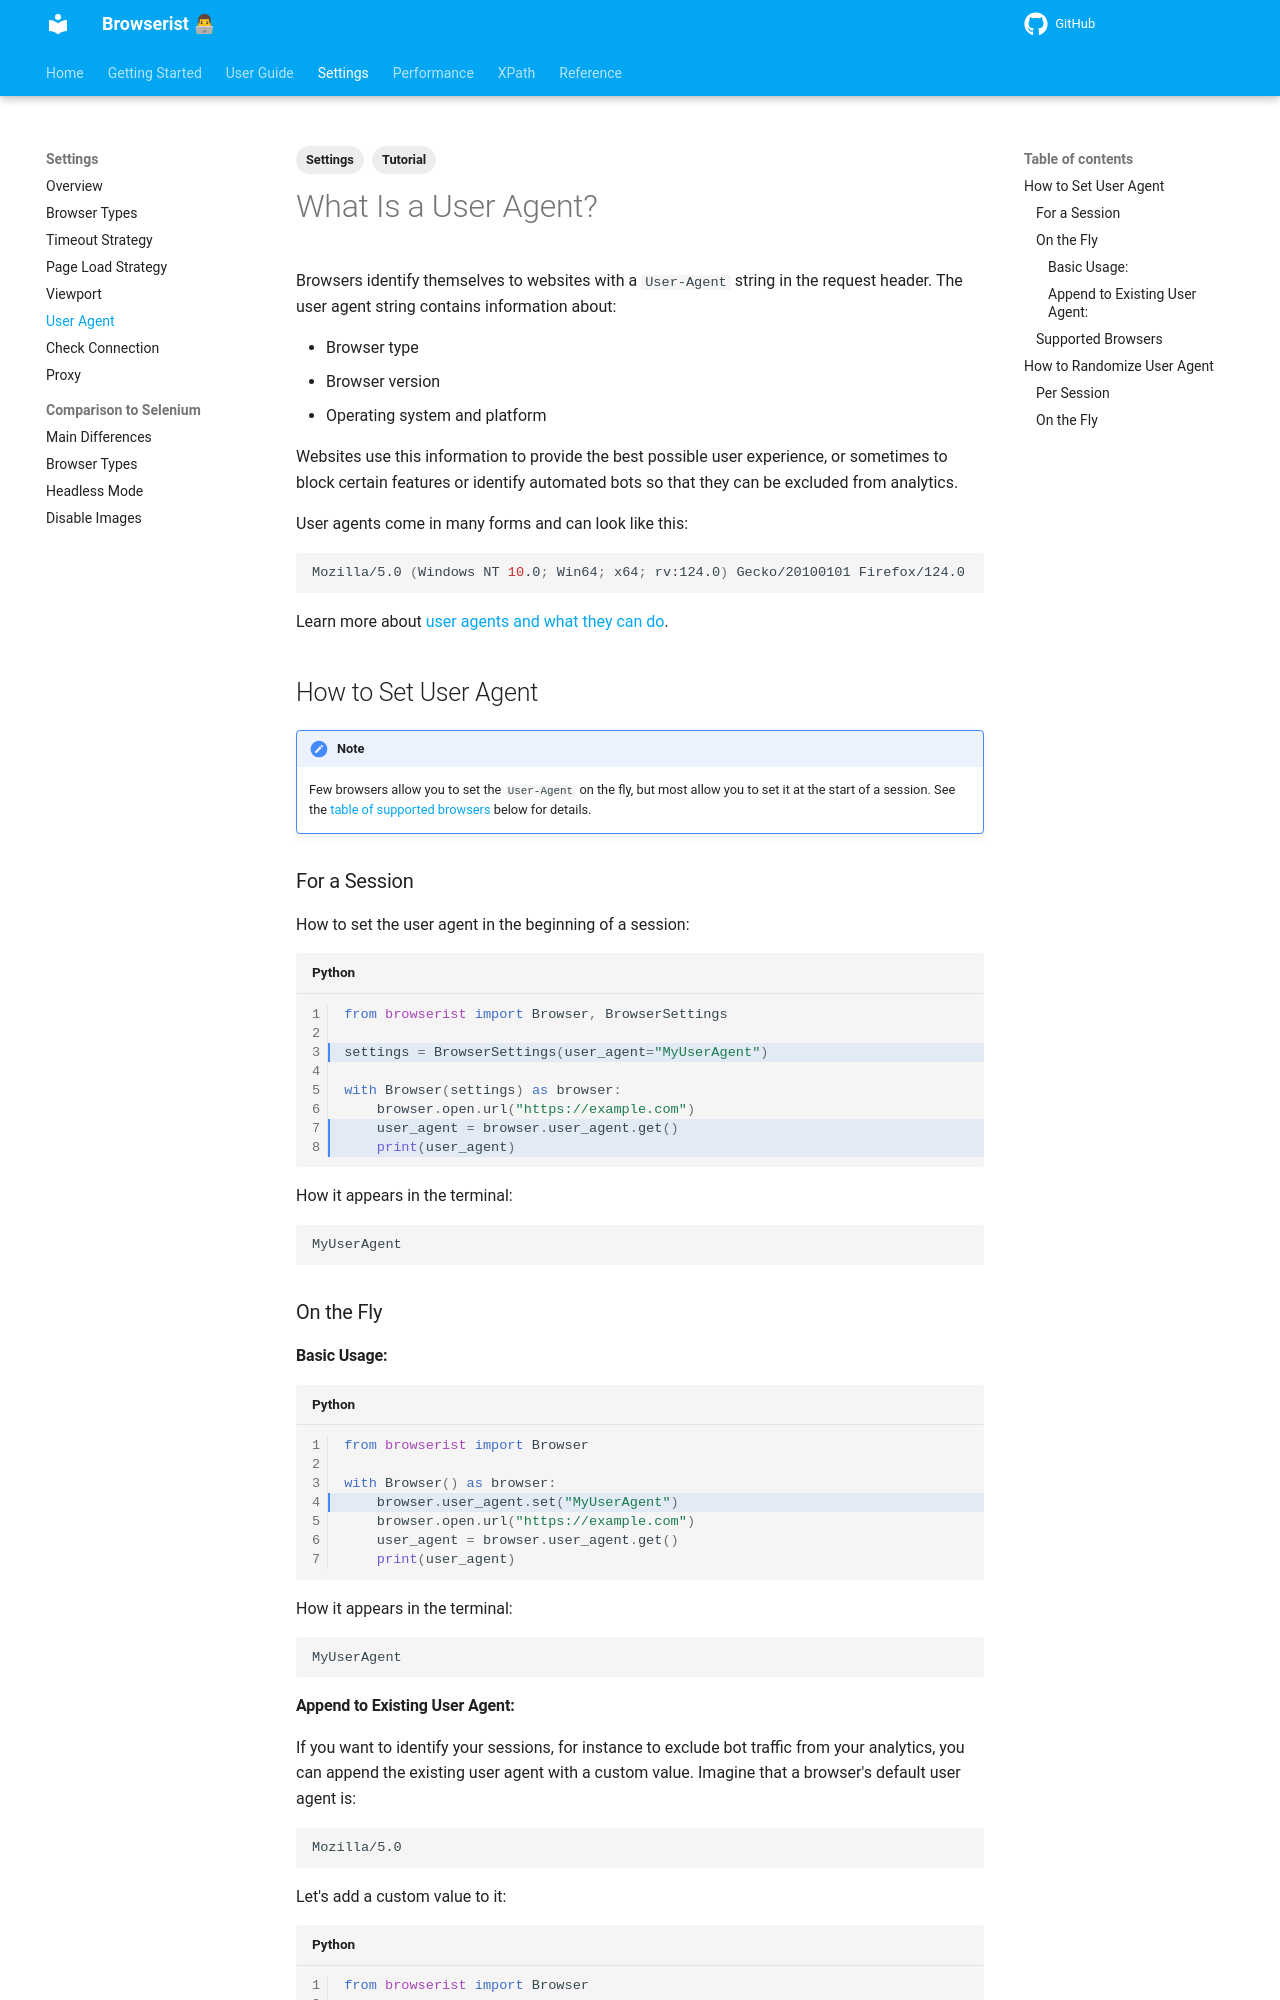

repository: jakob-bagterp/browserist · page: settings/user-agent/index.html · generator: mkdocs

---
title: How to Configure User Agent
description: Learn how to set and customize the user agent string in Browserist. Includes code examples, tips, and tricks for web automation and scraping.
tags:
    - Tutorial
    - Settings
---

# What Is a User Agent?
Browsers identify themselves to websites with a `User-Agent` string in the request header. The user agent string contains information about:

* Browser type
* Browser version
* Operating system and platform

Websites use this information to provide the best possible user experience, or sometimes to block certain features or identify automated bots so that they can be excluded from analytics.

User agents come in many forms and can look like this:

```shell title=""
Mozilla/5.0 (Windows NT 10.0; Win64; x64; rv:124.0) Gecko/20100101 Firefox/124.0
```

Learn more about [user agents and what they can do](https://developer.mozilla.org/en-US/docs/Web/HTTP/Headers/User-Agent).

## How to Set User Agent
!!! note
    Few browsers allow you to set the `User-Agent` on the fly, but most allow you to set it at the start of a session. See the [table of supported browsers](#supported-browsers) below for details.

### For a Session
How to set the user agent in the beginning of a session:

```python linenums="1" hl_lines="3 7-8"
from browserist import Browser, BrowserSettings

settings = BrowserSettings(user_agent="MyUserAgent")

with Browser(settings) as browser:
    browser.open.url("https://example.com")
    user_agent = browser.user_agent.get()
    print(user_agent)
```

How it appears in the terminal:

```shell title=""
MyUserAgent
```

### On the Fly
#### Basic Usage:

```python linenums="1" hl_lines="4"
from browserist import Browser

with Browser() as browser:
    browser.user_agent.set("MyUserAgent")
    browser.open.url("https://example.com")
    user_agent = browser.user_agent.get()
    print(user_agent)
```

How it appears in the terminal:

```shell title=""
MyUserAgent
```
